Run: headless pygame with SDL's dummy video driver; simulated clock (each Clock.tick advances the game by its frame time, no real sleeping); random seed 0; keys injected as events and as key.get_pressed() state; no mouse input.
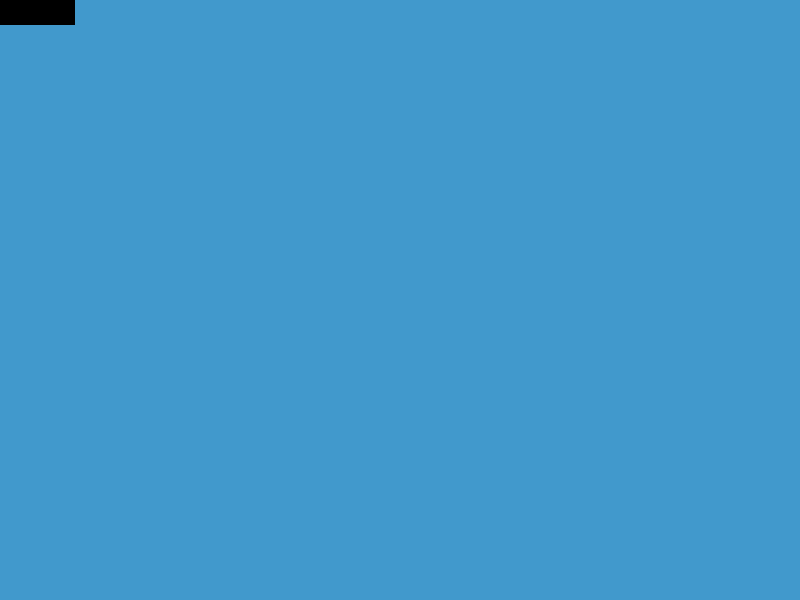
Frame 1 of 4 · flips 1–60 · no input
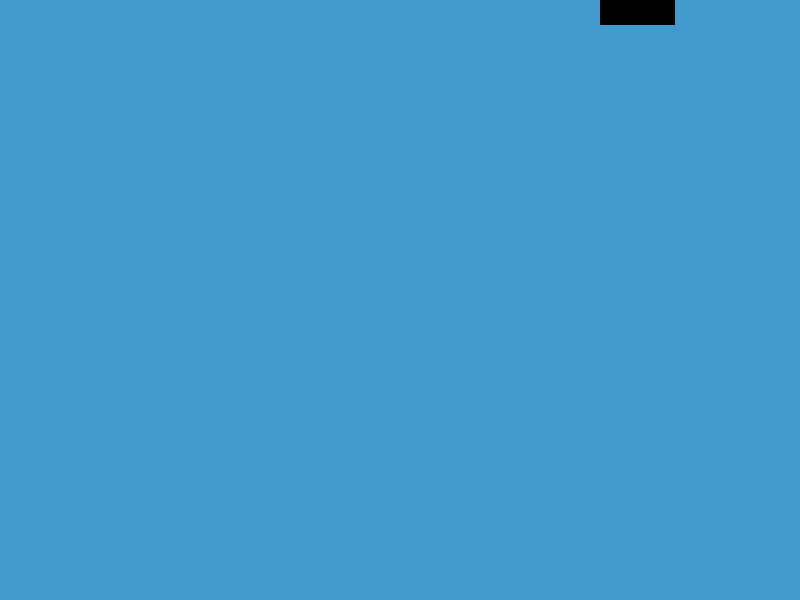
Frame 2 of 4 · flips 61–180 · tapped SPACE, RETURN · held RIGHT (→), D
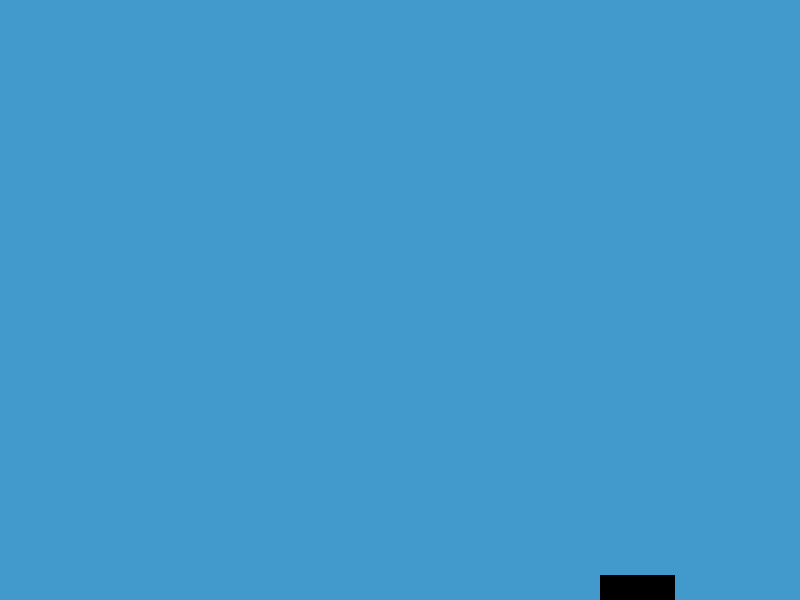
Frame 3 of 4 · flips 181–300 · held DOWN (↓), S
Frame 4 of 4 · flips 301–420 · held LEFT (←), A, UP (↑), W · screen same as frame 1, image omitted

The pygame program that drew these frames:

import pygame
import random

# pygame.locals imports for key coordinates
from pygame.locals import(
    K_UP,
    K_DOWN,
    K_LEFT,
    K_RIGHT,
    K_ESCAPE,
    KEYDOWN,
    QUIT,
)


# Call on the surf to be the player (Using pygame.sprite.Sprite)
class Player(pygame.sprite.Sprite):
    def __init__(self):
        super(Player, self).__init__()
        self.surf = pygame.Surface((75, 25))
        self.surf.fill((0, 0, 0))
        self.rect = self.surf.get_rect()

    # Keypresses Move Player
    def update(self, pressed_keys):
        if pressed_keys[K_UP]:
            self.rect.move_ip(0, -5)
        if pressed_keys[K_DOWN]:
            self.rect.move_ip(0, 5)
        if pressed_keys[K_LEFT]:
            self.rect.move_ip(-5, 0)
        if pressed_keys[K_RIGHT]:
            self.rect.move_ip(5, 0)
    
    # Keep Player In the screen
        if self.rect.left < 0:
            self.rect.left = 0
        if self.rect.right > Screen_W:
            self.rect.right = Screen_W
        if self.rect.top <= 0:
            self.rect.top = 0
        if self.rect.bottom >= Screen_H:
            self.rect.bottom = Screen_H
        
# Call enemy to the screen (Using pygame.sprite.Sprite)
class Enemy(pygame.sprite.Sprite):
    def __init__(self):
        super(Enemy, self).__init__()
        self.surf = pygame.Surface((10, 5))
        self.surf.fill((255, 255, 255))
        self.rect = self.surf.get_rect(
            center=(
                random.randint(Screen_W + 10, Screen_W + 100),
                random.randint(0, Screen_H),
            )
        )
        self.speed = random.randint(5, 20)
    
    # Sprite Speed and Kill Command
    def update(self):
        self.rect.move_ip(-self.speed, 0)
        if self.rect.right < 0:
            self.kill()

pygame.init()   

# Setting up the screen for the game
Screen_W = 800
Screen_H = 600
screen = pygame.display.set_mode((Screen_W, Screen_H))

# Custom event to add new enemy
Add_Enemy = pygame.USEREVENT + 1
pygame.time.set_timer(Add_Enemy, 250)

# Instantiate Player
player = Player()

# Enemy sprite Group, collision detection, and rendering
enemies = pygame.sprite.Group()
All_Sprites = pygame.sprite.Group()
All_Sprites.add(player)

# Player will be able to quit
running = True
while running:
    for event in pygame.event.get():
        # Escape key pressed?
        if event.type == KEYDOWN:
            if event.key == K_ESCAPE:
                running = False

        # Click X on window?
        elif event.type == QUIT:
            running = False
        
        # Adding new Enemy?
        elif event.type == Add_Enemy:
            New_Enemy = Enemy()
            enemies.add(New_Enemy)
            All_Sprites.add(New_Enemy)

# Key currently pressed
    pressed_keys = pygame.key.get_pressed()

# Update Player by keypresses
    player.update(pressed_keys)

# Update Enemy Position
    enemies.update()

# Background Setting here
    screen.fill ((65, 153, 204))

# Drawing every sprites
    for entity in All_Sprites:
        screen.blit(entity.surf, entity.rect)
      
# Surface created with width & length
    #   surf = pygame.Surface((50, 50))

# Color it
    #   surf.fill ((0, 0, 0))
    #   rect = surf.get_rect()

# Test pygame.draw
    #   pygame.draw.circle(screen, (0, 0, 255), (250, 250), 75)

# Move the surf to the center
    #   surf_center = (
    #       (Screen_W-surf.get_width())/2,
    #       (Screen_H-surf.get_height())/2
    #   )
    screen.blit(player.surf, player.rect)

# Right to Left (flip screen)
    pygame.display.flip()

# Quit time :D
pygame.quit()
